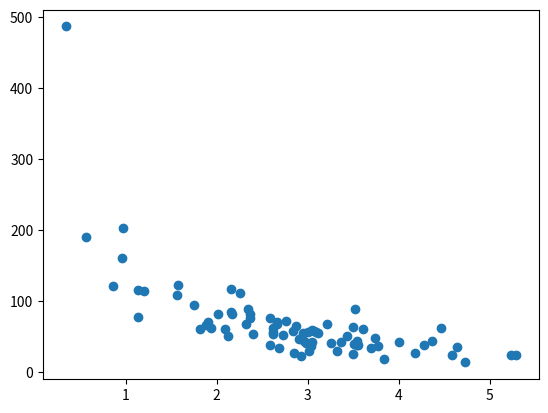

Source code (Python):
import numpy
import matplotlib.pyplot as plt


numpy.random.seed(2)

x = numpy.random.normal(3, 1, 100)
y = numpy.random.normal(150, 40, 100) / x


train_x = x[:80]
train_y = y[:80]

test_x = x[:80]
test_y = y[:80]
plt.scatter(train_x, train_y)
plt.show()